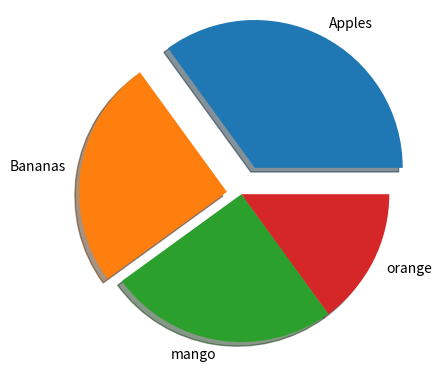

Generate this figure with matplotlib:
import matplotlib.pyplot as plt
import numpy as np

y = np.array([35, 25, 25, 15])
mylabels = ["Apples", "Bananas", "mango", "orange"]

myexplode = [0.2, 0.1, 0, 0]
plt.pie(y, labels = mylabels,explode=myexplode,shadow=True, )

plt.show()
